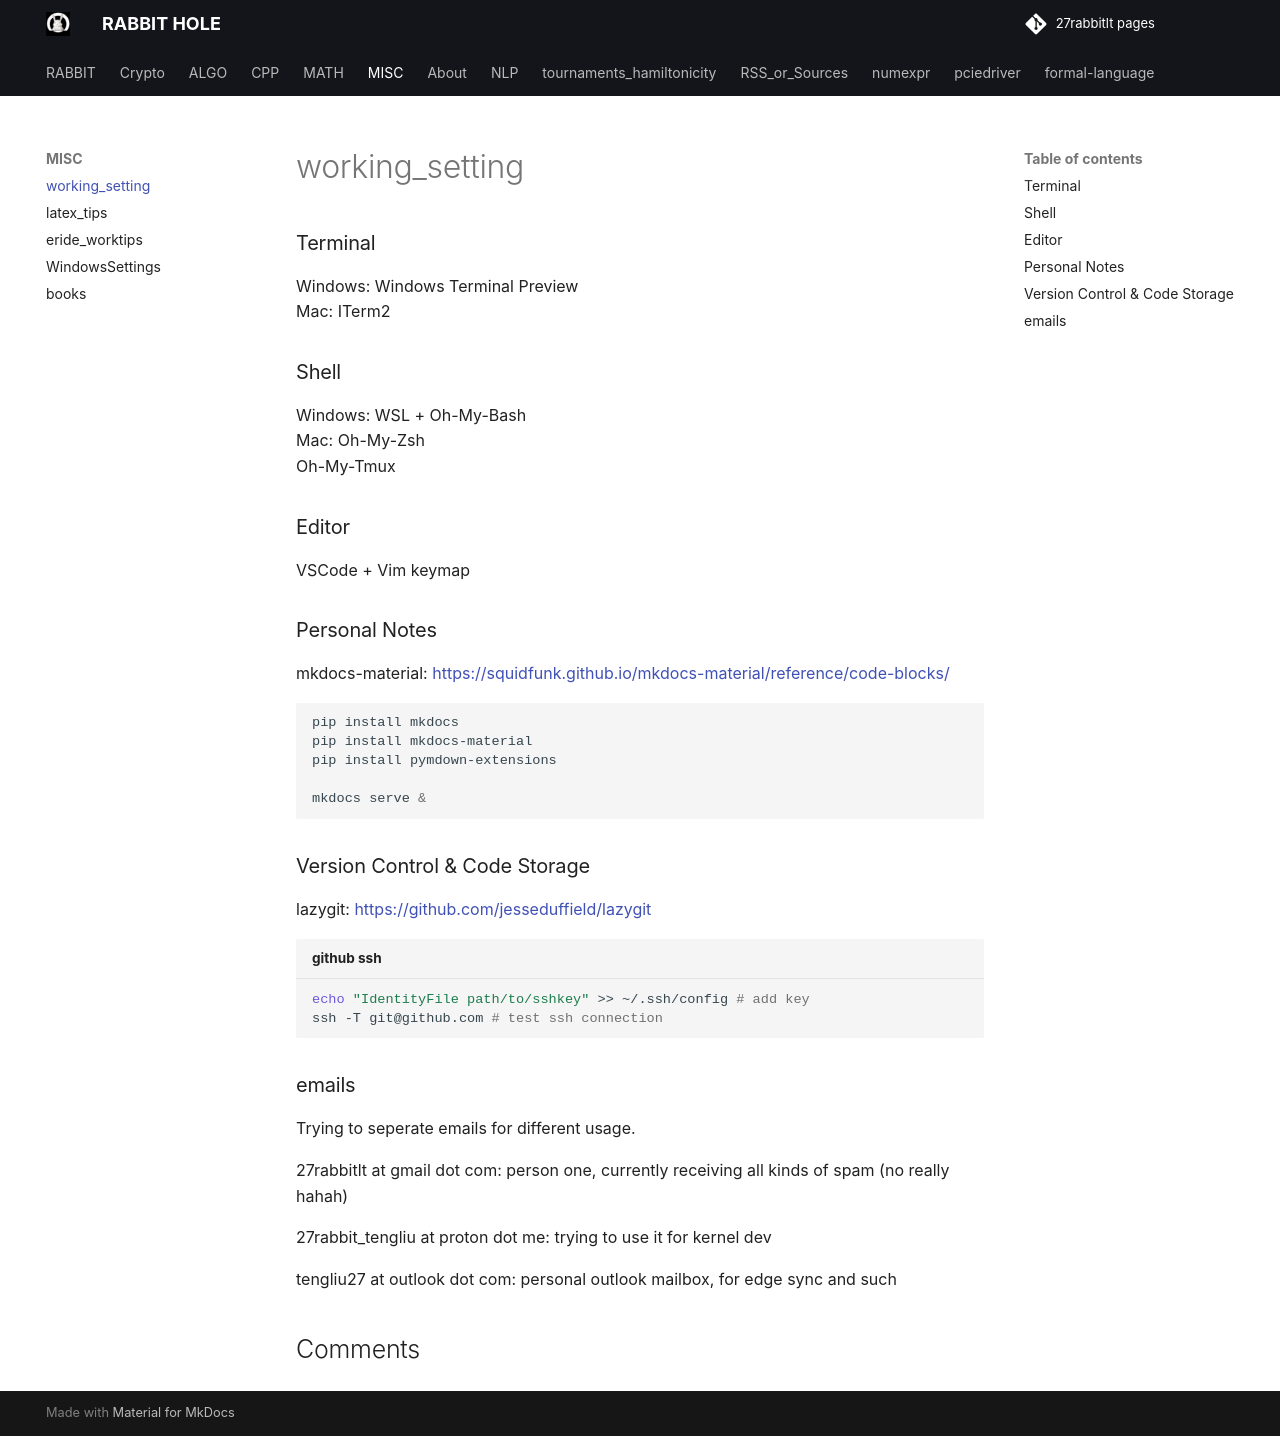

repository: 27rabbitlt/27rabbitlt.github.io · page: posts/MISC/working_setting/index.html · generator: mkdocs

### Terminal
Windows: Windows Terminal Preview
Mac: ITerm2

### Shell 
Windows: WSL + Oh-My-Bash
Mac: Oh-My-Zsh
Oh-My-Tmux

### Editor
VSCode + Vim keymap

### Personal Notes
mkdocs-material: https://squidfunk.github.io/mkdocs-material/reference/code-blocks/

```bash
pip install mkdocs
pip install mkdocs-material
pip install pymdown-extensions

mkdocs serve &
```

### Version Control & Code Storage
lazygit: https://github.com/jesseduffield/lazygit

```bash title="github ssh"
echo "IdentityFile path/to/sshkey" >> ~/.ssh/config # add key
ssh -T git@github.com # test ssh connection
```

### emails

Trying to seperate emails for different usage.

27rabbitlt at gmail dot com: person one, currently receiving all kinds of spam (no really hahah)

27rabbit_tengliu at proton dot me: trying to use it for kernel dev

tengliu27 at outlook dot com: personal outlook mailbox, for edge sync and such
